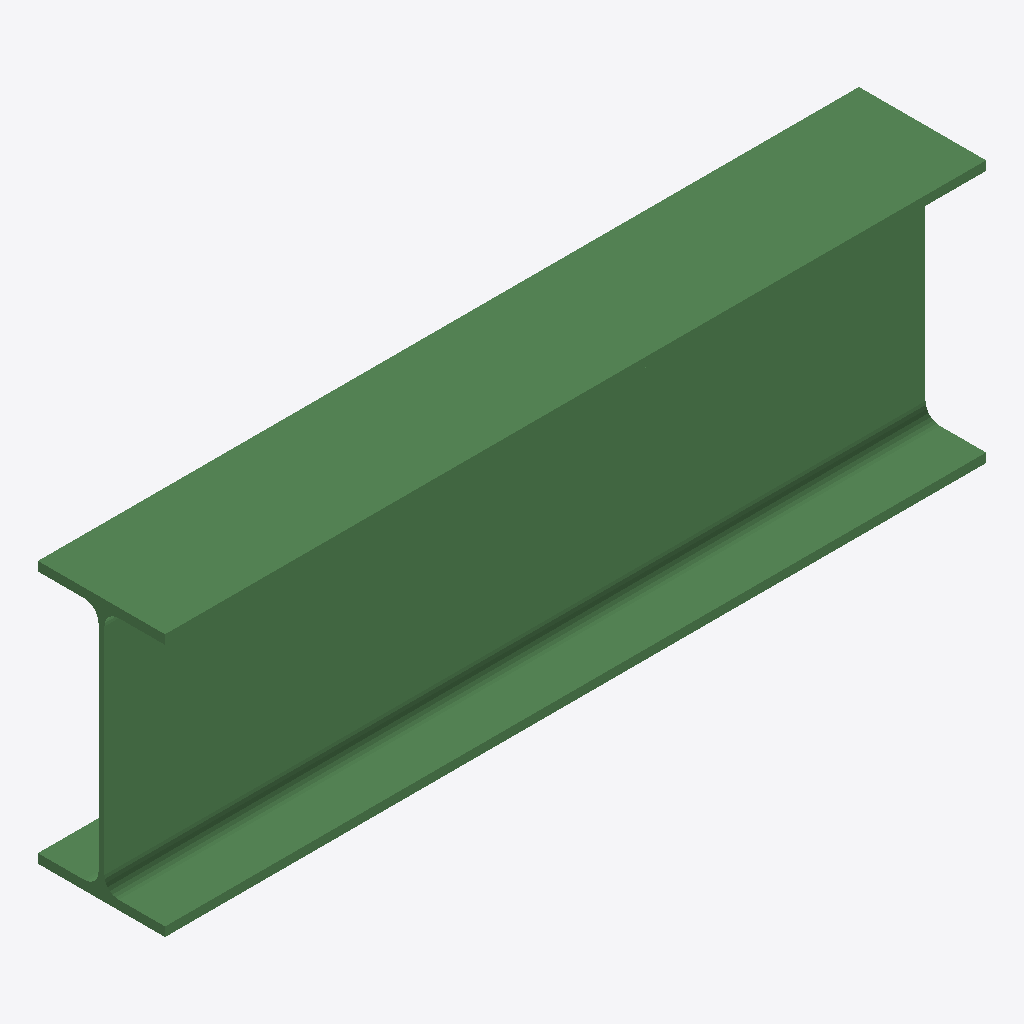
Isometric view of an IFC building model (IFC-SPF (STEP), schema IFC2X3, length unit millimetre), seen from the south-west, elements coloured by IFC class: 1 beam (green).
Extent 1.0 m × 0.2 m × 0.3 m (x, y, z). Storeys (1): Undefined at 0.00 m. Elements (1): 1 IfcBeam.

HEADER;
FILE_DESCRIPTION(('ViewDefinition[AISC_Steel_Detailing]','Option [BaseQuantities:Off]','Option [GridExport:On]','Option [Assemblies:Off]','Option [Bolts:On]','Option [Rebars:On]','Option [PourObjects:Off]','Option [Welds:On]','Option [SurfaceTreatments:On]','Option [LocationBy:0]','Option [ViewColors:Off]','Option [SectionedSpine:Off]','[2 more]'),'2;1');
FILE_NAME('b_737_Qty_3.ifc','2026-05-16T11:53:03',('GIOVANNIPC\\gcorrea'),('Structural Designer'),'IFC Database version: Work','Tekla Structures 2020 Service Pack 5, IFC Export','');
FILE_SCHEMA(('IFC2X3'));
ENDSEC;
DATA;
#37=IFCPROJECT('2G7ZFDNE16yBDU14FA92Me',#5,'Proyecto',$,$,$,$,(#11),#36);
#39=IFCSITE('2xvEzEinjBTea80yOTcujY',#5,'Obra',$,$,#38,$,$,.ELEMENT.,$,$,$,$,$);
#41=IFCBUILDING('3xLJm6jMnAhRZn_05wF_k5',#5,'Undefined',$,$,#40,$,$,.ELEMENT.,$,$,$);
#43=IFCBUILDINGSTOREY('29hdEUCErFze9E_VIAceOd',#5,'Undefined',$,$,#42,$,$,.ELEMENT.,0.0);
#59=IFCBEAM('0eNzkDjKfDAfx7ICMsVgnc',#44,'BEAM','IPE330','IPE330',#48,#58,'ID285fdb8d-b54a-4d2a-9ec7-48c5b67eac66');
ENDSEC;
